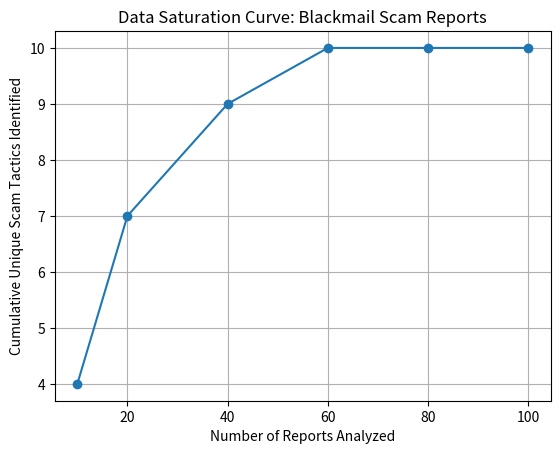

Here is the Python script that generated this plot:
import matplotlib.pyplot as plt

# WE ARE USING THIS FOR OUR CHARTS!!!!! it's really nice

# Example cumulative data (this isn't real data; it's from chat)
reports = [10, 20, 40, 60, 80, 100]
total_themes = [4, 7, 9, 10, 10, 10]

plt.plot(reports, total_themes, marker='o')
plt.title("Data Saturation Curve: Blackmail Scam Reports")
plt.xlabel("Number of Reports Analyzed")
plt.ylabel("Cumulative Unique Scam Tactics Identified")
plt.grid(True)
plt.show()
